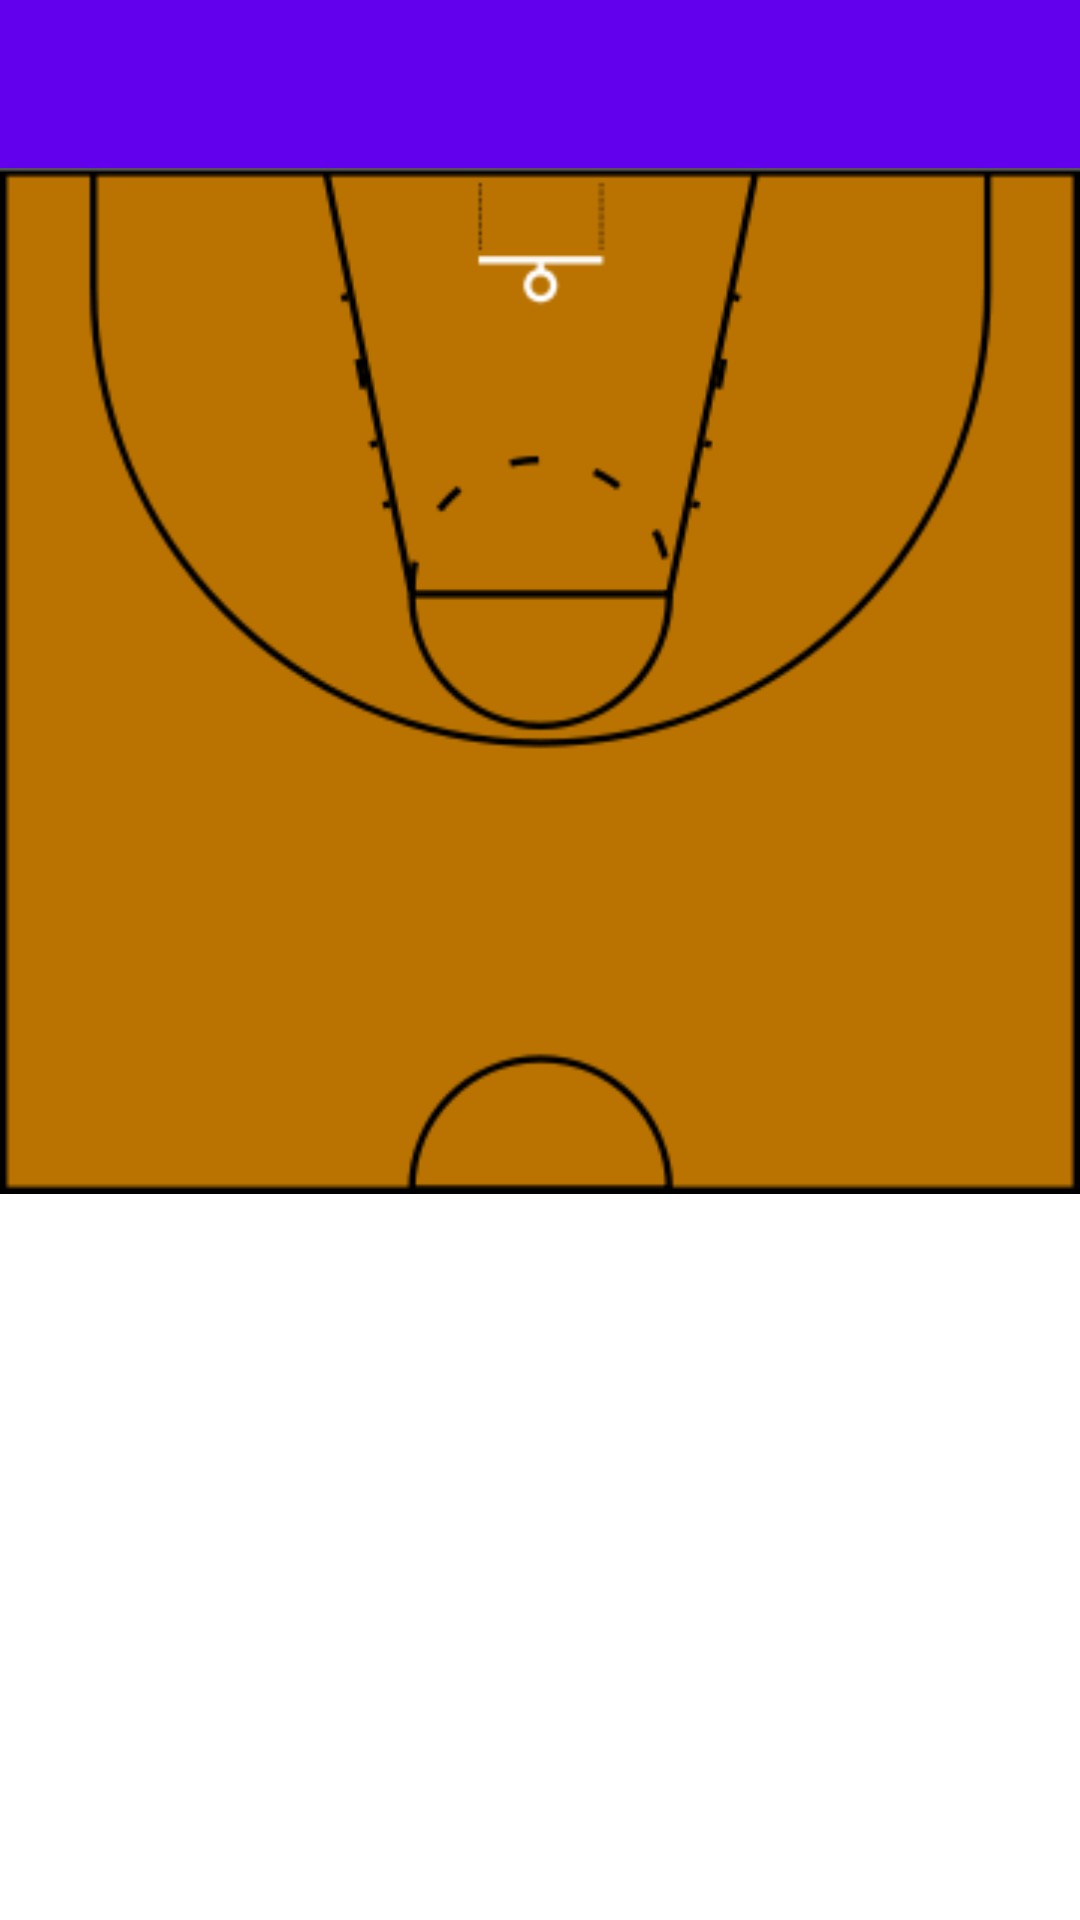

Here is an Android app screen rendered from its layout file. Give the layout XML and the strings, colors and styles it references.
<!-- AndroidManifest.xml: activity theme AppTheme.NoActionBar -->
<!-- res/layout/activity_record.xml -->
<?xml version="1.0" encoding="utf-8"?>
<LinearLayout
    xmlns:android="http://schemas.android.com/apk/res/android"
    xmlns:app="http://schemas.android.com/apk/res-auto"
    xmlns:tools="http://schemas.android.com/tools"
    android:layout_width="match_parent"
    android:layout_height="match_parent"
    android:orientation="vertical"
    android:fitsSystemWindows="true"
    tools:context="com.guoqiao.basketballrecorder.Activities.RecordActivity">

        <android.support.v7.widget.Toolbar
            android:id="@+id/toolbar"
            android:layout_width="match_parent"
            android:layout_height="?attr/actionBarSize"
            android:background="?attr/colorPrimary"
            app:popupTheme="@style/AppTheme.PopupOverlay" />

    <LinearLayout
        android:layout_width="match_parent"
        android:layout_height="match_parent"
        android:layout_weight="3">
        <ImageView
            android:layout_width="match_parent"
            android:layout_height="match_parent"
            android:src="@drawable/basketball_court"
            android:scaleType="fitXY"/>
    </LinearLayout>
    <ListView
        android:layout_width="match_parent"
        android:layout_height="match_parent"
        android:background="#FFFFFF"
        android:layout_weight="4">

    </ListView>


</LinearLayout>
<!-- resources referenced by this layout -->
<resources>
  <!-- drawable basketball_court: jpg bitmap (drawable, 13199 bytes) -->
  <style name="AppTheme.PopupOverlay" parent="ThemeOverlay.AppCompat.Light" />
  <style name="AppTheme.NoActionBar">
          <item name="windowActionBar">false</item>
          <item name="windowNoTitle">true</item>
      </style>
</resources>
